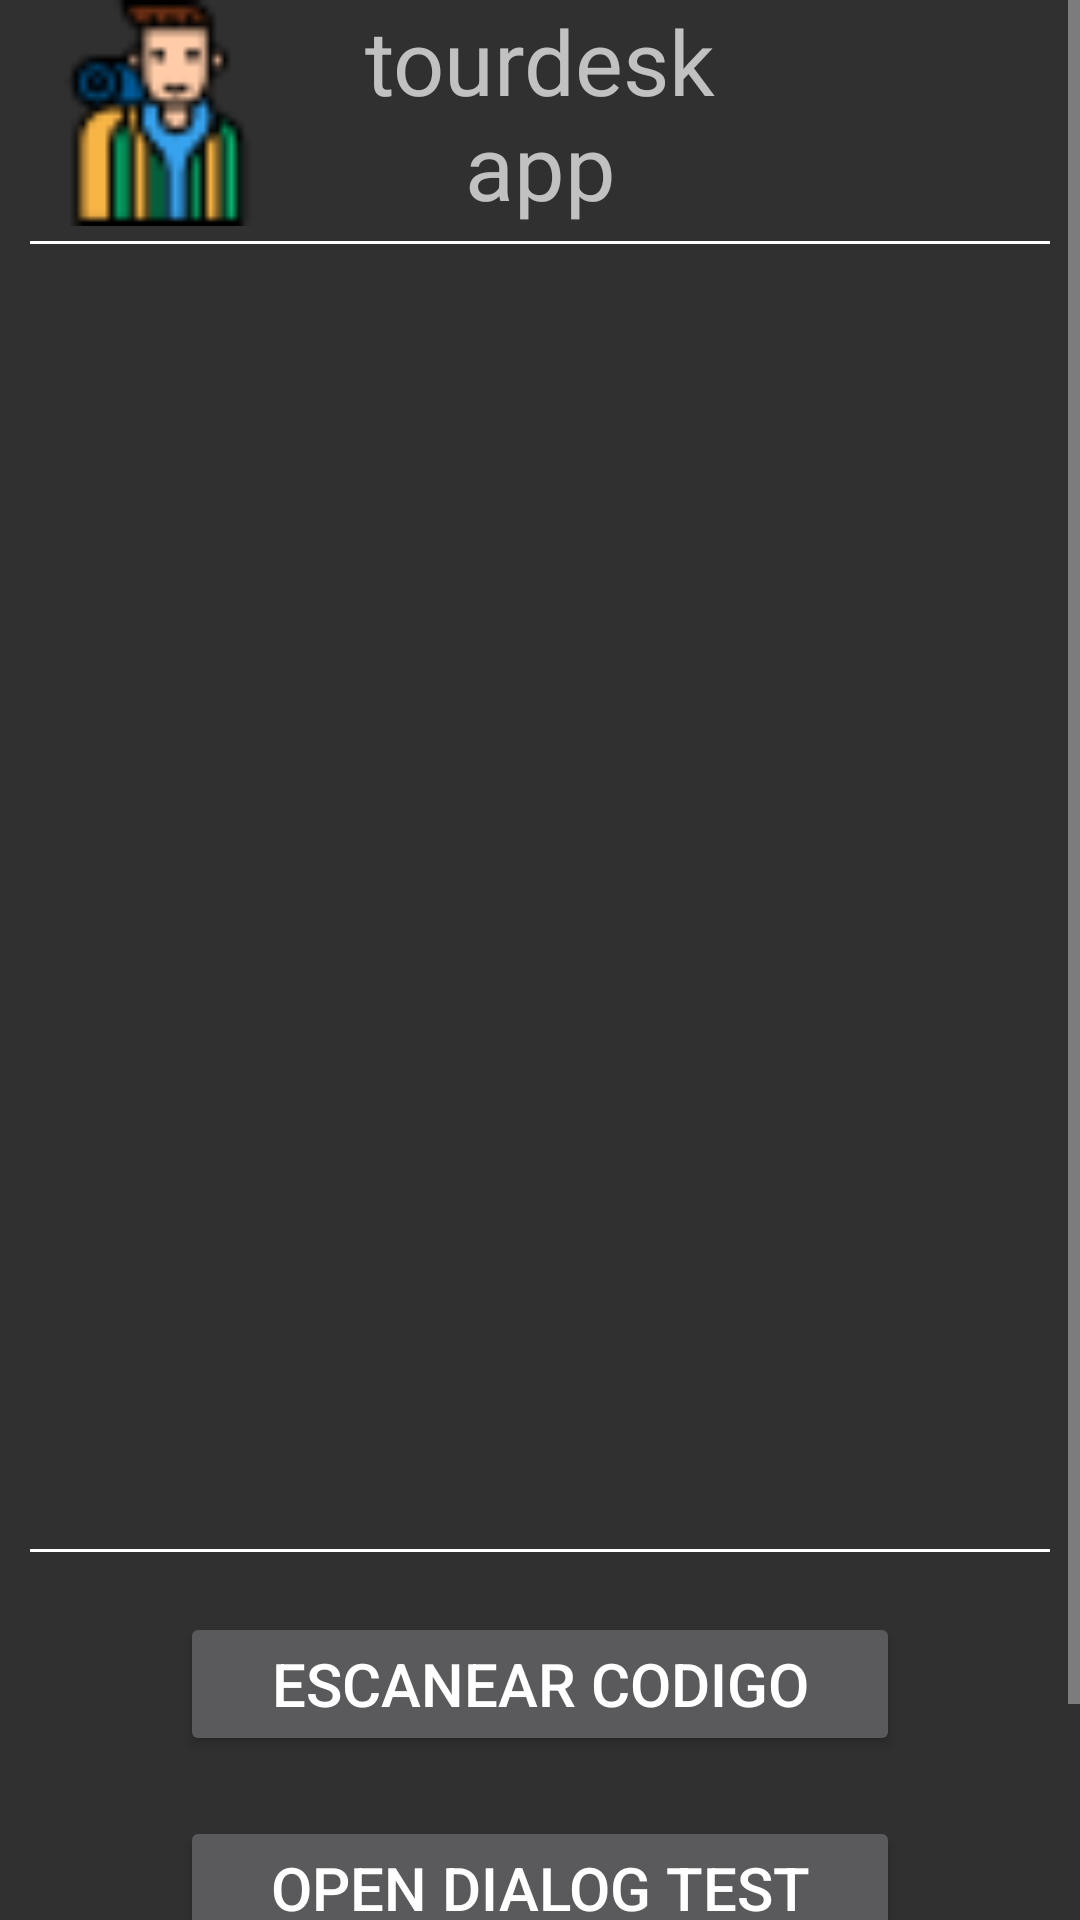

The Android layout XML behind this screen, and the referenced resources:
<!-- AndroidManifest.xml: application theme AppTheme -->
<!-- res/layout/activity_main.xml -->
<?xml version="1.0" encoding="utf-8"?>
<RelativeLayout xmlns:android="http://schemas.android.com/apk/res/android"
    xmlns:app="http://schemas.android.com/apk/res-auto"
    xmlns:tools="http://schemas.android.com/tools"
    android:layout_width="fill_parent"
    android:id="@+id/act"
    android:layout_height="fill_parent"
    android:orientation="vertical"
    tools:context=".MainActivity">

    <ScrollView
        android:layout_width="match_parent"
        android:layout_height="wrap_content">

        <LinearLayout
            android:layout_width="match_parent"
            android:layout_height="wrap_content"
            android:orientation="vertical"
            android:layout_marginLeft="10dp"
            android:layout_marginRight="10dp"
            >

    <LinearLayout
        android:layout_width="match_parent"
        android:layout_height="wrap_content"
        android:orientation="horizontal"
        android:weightSum="4"

        >

    <ImageView
        android:layout_width="0dp"
        android:id="@+id/imgV"
        android:layout_height="match_parent"
        android:layout_weight="1"
        android:src="@drawable/backpacker"
        />

    <TextView
        android:layout_width="0dp"
        android:layout_height="match_parent"
        android:layout_weight="2"
        android:text="tourdesk app"
        android:textSize="30dp"
        android:gravity="center"

         />
    </LinearLayout>

    <View
        android:layout_width="match_parent"
        android:layout_height="1dp"
        android:layout_marginTop="5dp"
        android:background="@android:color/white" />

    <LinearLayout
        android:layout_width="match_parent"
        android:layout_height="wrap_content"
        android:layout_marginTop="40dp"
        android:orientation="horizontal"
        android:gravity="center"
        android:layout_marginRight="3dp"
        >

        <ImageView
            android:layout_width="390dp"
            android:id="@+id/wall"
            android:layout_gravity="center"
            android:layout_height="390dp"
            android:src="@drawable/wall"
            />

    </LinearLayout>

            <View
                android:layout_width="match_parent"
                android:layout_height="1dp"
                android:layout_marginTop="5dp"
                android:background="@android:color/white" />

    <Button
        android:id="@+id/button"
        android:layout_marginTop="20dp"
        android:layout_width="match_parent"
        android:layout_height="wrap_content"
        android:onClick="onClick"
        android:layout_marginLeft="50dp"
        android:layout_marginRight="50dp"
        android:textSize="20dp"
        android:text="Escanear Codigo"
        android:drawableLeft="@drawable/qr"
         />

            <Button
                android:id="@+id/button2"
                android:layout_marginTop="20dp"
                android:layout_width="match_parent"
                android:layout_height="wrap_content"
                android:onClick="onClick2"
                android:layout_marginLeft="50dp"
                android:layout_marginRight="50dp"
                android:textSize="20dp"
                android:text="Open Dialog Test"
                android:drawableLeft="@drawable/qr"
                />

            <Button
                android:id="@+id/button3"
                android:layout_marginTop="20dp"
                android:layout_width="match_parent"
                android:layout_height="wrap_content"
                android:onClick="onClick3"
                android:layout_marginLeft="50dp"
                android:layout_marginRight="50dp"
                android:textSize="20dp"
                android:text="CAM"
                android:drawableLeft="@drawable/qr"
                />

        </LinearLayout>

    </ScrollView>

</RelativeLayout>
<!-- resources referenced by this layout -->
<resources>
  <!-- drawable backpacker: png bitmap (drawable, 1681 bytes) -->
  <style name="AppTheme" parent="Theme.AppCompat.NoActionBar">
          
          <item name="colorPrimary">@color/colorPrimary</item>
          <item name="colorPrimaryDark">@color/colorPrimaryDark</item>
          <item name="colorAccent">@color/colorAccent</item>
      </style>
  <color name="colorPrimary">#FFBF00</color>
  <color name="colorPrimaryDark">#00574B</color>
  <color name="colorAccent">#D81B60</color>
</resources>
